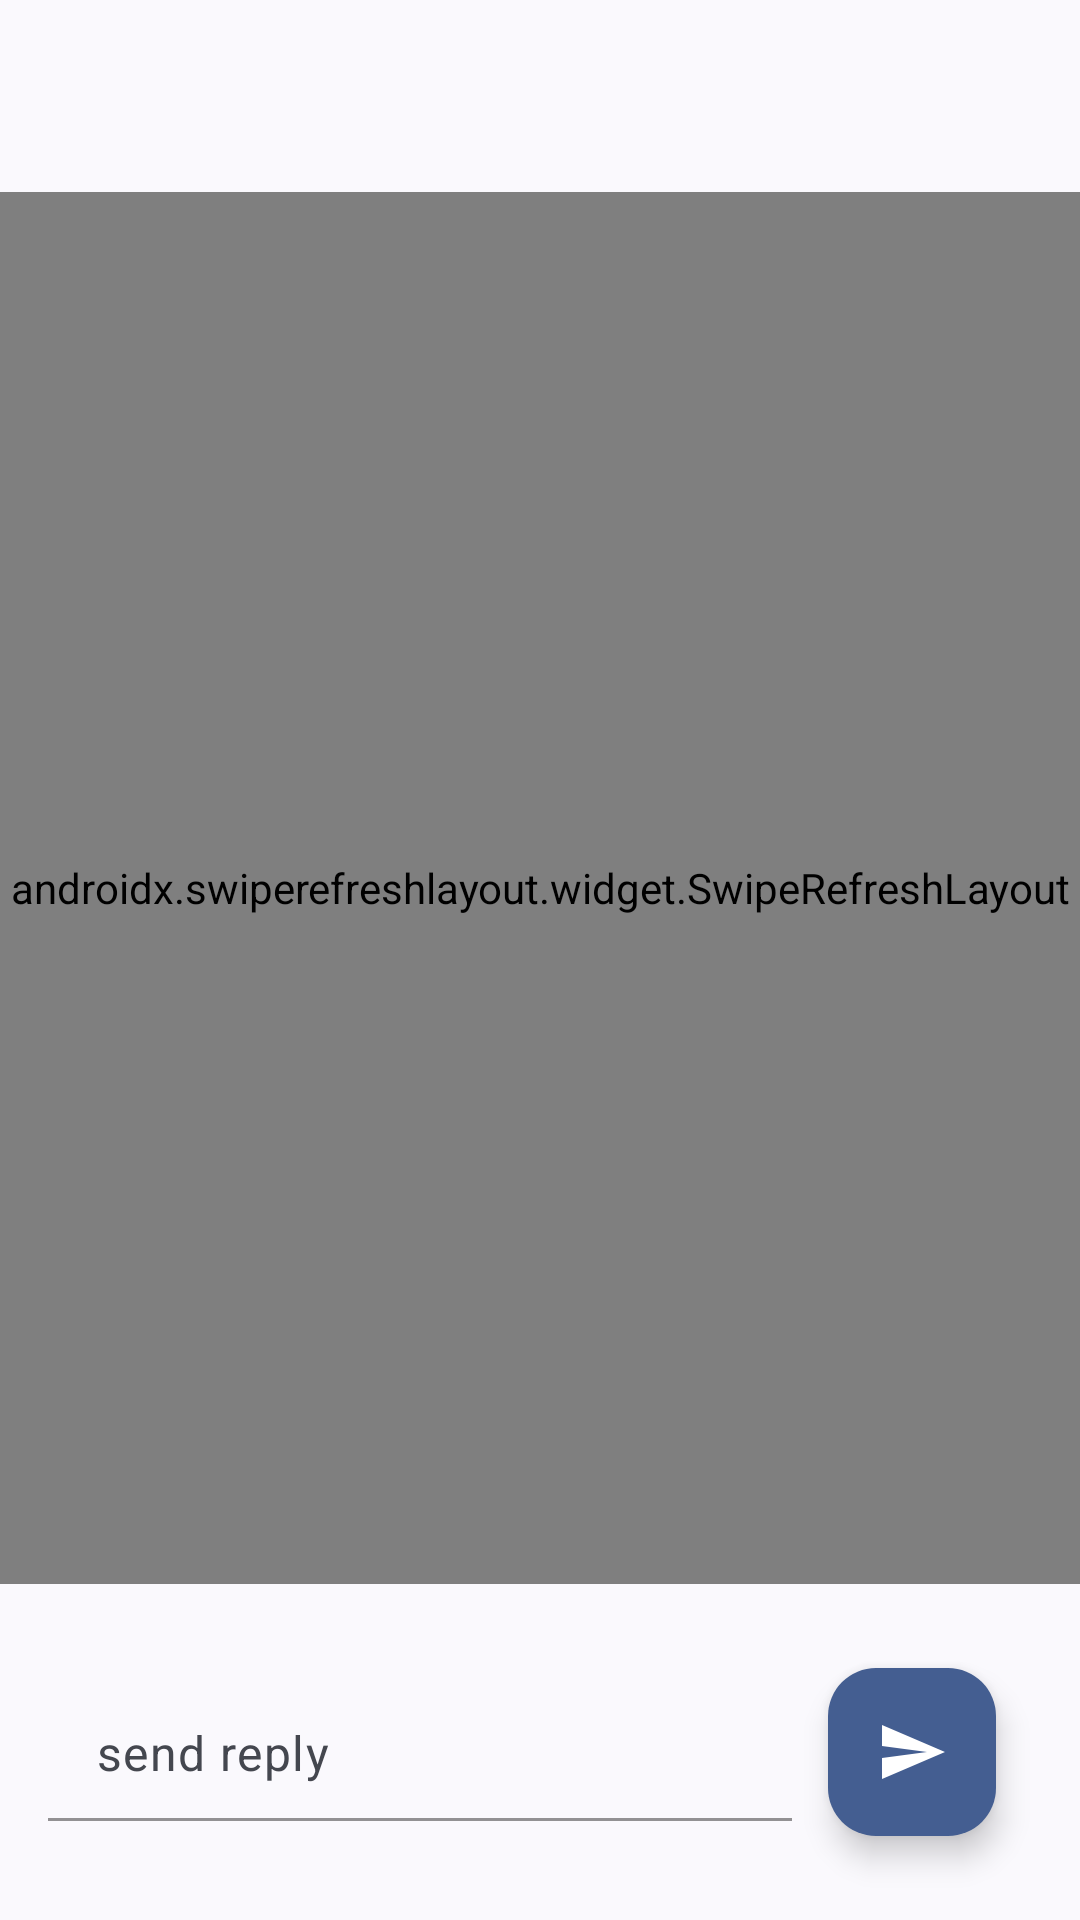

Here is an Android app screen rendered from its layout file. Give the layout XML and the strings, colors and styles it references.
<!-- AndroidManifest.xml: application theme Theme.V2ex -->
<!-- res/layout/activity_details_content.xml -->
<LinearLayout xmlns:android="http://schemas.android.com/apk/res/android"
    xmlns:app="http://schemas.android.com/apk/res-auto"
    xmlns:tools="http://schemas.android.com/tools"
    android:layout_width="match_parent"
    android:layout_height="match_parent"
    android:background="?item_bg_color"
    android:orientation="vertical"
    tools:context="im.fdx.v2ex.ui.topic.TopicActivity">

    <com.google.android.material.appbar.AppBarLayout
        android:id="@+id/appbar_details"
        android:layout_width="match_parent"
        android:layout_height="wrap_content"
        android:background="?toolbar_background"
        android:elevation="4dp"
        android:theme="@style/AppTheme.AppBarOverlay"
        app:expanded="true"
        app:liftOnScroll="true"
        app:liftOnScrollTargetViewId="@id/detail_recycler_view"
        tools:ignore="UnusedAttribute">

        <androidx.appcompat.widget.Toolbar
            android:id="@+id/toolbar"
            android:layout_width="match_parent"
            android:layout_height="?attr/actionBarSize"
            android:background="?toolbar_background"
            android:theme="@style/AppTheme.AppBarOverlay"
            app:contentInsetStartWithNavigation="0dp"
            app:popupTheme="@style/AppTheme.PopupOverlay">

            <TextView
                android:id="@+id/tv_toolbar"
                android:layout_width="match_parent"
                android:layout_height="wrap_content"
                android:ellipsize="end"
                android:maxLines="1"
                android:textAppearance="@style/VText.ToolbarStyle"
                tools:text="我是个大标我是个大标题" />


        </androidx.appcompat.widget.Toolbar>
    </com.google.android.material.appbar.AppBarLayout>

    <androidx.swiperefreshlayout.widget.SwipeRefreshLayout
        android:id="@+id/swipe_details"
        android:layout_width="match_parent"
        android:layout_height="0dp"
        android:layout_weight="1"
        android:background="?item_bg_color">

        <androidx.recyclerview.widget.RecyclerView
            android:id="@+id/detail_recycler_view"
            android:layout_width="match_parent"
            android:layout_height="match_parent"
            android:clipToPadding="true" />

    </androidx.swiperefreshlayout.widget.SwipeRefreshLayout>

        <androidx.constraintlayout.widget.ConstraintLayout
        android:id="@+id/foot_container"
        android:layout_width="match_parent"
        android:layout_height="wrap_content"
        android:paddingStart="16dp"
        android:paddingTop="10dp"
        android:paddingEnd="16dp"
        android:paddingBottom="10dp"
        android:clipChildren="false"
        android:clipToPadding="false">

        <com.google.android.material.textfield.TextInputLayout
            android:id="@+id/reply_card"
            style="@style/Widget.Material3.TextInputLayout.FilledBox"
            android:layout_width="0dp"
            android:layout_height="wrap_content"
            android:elevation="2dp"
            app:hintEnabled="false"
            app:boxBackgroundColor="?attr/colorSurfaceContainerLow"
            app:boxBackgroundMode="filled"
            app:boxCornerRadiusBottomEnd="20dp"
            app:boxCornerRadiusBottomStart="20dp"
            app:boxCornerRadiusTopEnd="20dp"
            app:boxCornerRadiusTopStart="20dp"
            app:boxStrokeColor="?attr/colorOutlineVariant"
            app:boxStrokeWidth="1dp"
            app:boxStrokeWidthFocused="1.5dp"
            app:layout_constraintBottom_toBottomOf="parent"
            app:layout_constraintEnd_toStartOf="@+id/flReply"
            app:layout_constraintStart_toStartOf="parent"
            app:layout_constraintTop_toTopOf="parent">

            <com.google.android.material.textfield.TextInputEditText
                android:id="@+id/et_post_reply"
                android:layout_width="match_parent"
                android:layout_height="wrap_content"
                android:background="@android:color/transparent"
                android:hint="@string/post_reply"
                android:inputType="textMultiLine"
                android:maxLines="5"
                android:minLines="1"
                android:paddingStart="16dp"
                android:paddingTop="12dp"
                android:paddingEnd="16dp"
                android:paddingBottom="12dp"
                android:textAllCaps="false"
                android:textColorHint="?attr/colorOnSurfaceVariant"
                android:textSize="?text_large"
                tools:hint="abcdefgabcdefgabcdefgabcdefgabcdefgabcdefgabcdefgabcdefgabcdefgabcdefgabcdefgabcdefg"
                tools:ignore="Autofill" />
        </com.google.android.material.textfield.TextInputLayout>

        <FrameLayout
            android:id="@+id/flReply"
            android:layout_width="wrap_content"
            android:layout_height="wrap_content"
            android:layout_marginStart="12dp"
            android:clipChildren="false"
            android:clipToPadding="false"
            app:layout_constraintBottom_toBottomOf="parent"
            app:layout_constraintEnd_toEndOf="parent"
            app:layout_constraintTop_toTopOf="parent">

            <com.google.android.material.floatingactionbutton.FloatingActionButton
                android:id="@+id/iv_send"
                android:layout_width="wrap_content"
                android:layout_height="wrap_content"
                android:contentDescription="@string/reply"
                android:src="@drawable/ic_send_hint_24dp"
                app:backgroundTint="?attr/colorPrimary"
                app:fabSize="mini"
                app:tint="?attr/colorOnPrimary"
                app:useCompatPadding="true" />

            <ProgressBar
                android:id="@+id/pb_send"
                android:layout_width="40dp"
                android:layout_height="40dp"
                android:layout_gravity="center"
                android:visibility="gone" />

        </FrameLayout>

    </androidx.constraintlayout.widget.ConstraintLayout>
</LinearLayout>
<!-- resources referenced by this layout -->
<resources>
  <!-- drawable ic_send_hint_24dp (drawable) -->
  <vector xmlns:android="http://schemas.android.com/apk/res/android"
      android:width="24dp"
      android:height="24dp"
      android:viewportWidth="24.0"
      android:viewportHeight="24.0">
      <path
          android:fillColor="?attr/colorOnSurfaceVariant"
          android:pathData="M2.01,21L23,12 2.01,3 2,10l15,2 -15,2z" />
  </vector>
  <string name="post_reply">send reply</string>
  <string name="reply">Reply</string>
  <style name="AppTheme.AppBarOverlay" parent="ThemeOverlay.Material3.ActionBar">
          <item name="android:textAllCaps">false</item>
          <item name="colorControlNormal">?attr/colorOnSurfaceVariant</item>
          <item name="android:actionMenuTextColor">?attr/colorOnSurface</item>
          <item name="android:actionMenuTextAppearance">@style/VText</item>
          <item name="android:statusBarColor">?toolbar_background</item>
      </style>
  <style name="AppTheme.PopupOverlay" parent="ThemeOverlay.AppCompat.Light">
          <item name="android:itemTextAppearance">@style/VText</item>
          <item name="android:itemBackground">?item_bg_color</item>
          <item name="android:popupBackground">@drawable/popup_menu_background</item>
          <item name="android:dropDownListViewStyle">@style/Widget.V2ex.PopupMenu.ListView</item>
      </style>
  <style name="VText.ToolbarStyle">
          <item name="android:textColor">?attr/colorOnSurface</item>
          <item name="android:textSize">?text_large</item>
          <item name="android:textStyle">bold</item>
      </style>
  <style name="VText">
          <item name="android:textColor">?attr/colorOnSurface</item>
          <item name="android:textSize">?text_medium</item>
      </style>
  <!-- drawable popup_menu_background (drawable) -->
  <?xml version="1.0" encoding="utf-8"?>
  <shape xmlns:android="http://schemas.android.com/apk/res/android">
      <solid android:color="?item_bg_color" />
  </shape>
  <style name="Widget.V2ex.PopupMenu.ListView" parent="Widget.AppCompat.ListView.DropDown">
          <item name="android:background">?item_bg_color</item>
          <item name="android:divider">@null</item>
          <item name="android:dividerHeight">0dp</item>
      </style>
  <style name="AppPreferenceTheme" parent="@style/PreferenceThemeOverlay">
          <item name="android:textSize">?text_medium</item>
      </style>
  <style name="DrawerArrowStyle" parent="@style/Widget.AppCompat.DrawerArrowToggle">
          <item name="spinBars">true</item>
          <item name="color">?attr/colorPrimary</item>
      </style>
  <dimen name="text_size_medium">14sp</dimen>
  <dimen name="text_size_small">12sp</dimen>
  <dimen name="text_size_large">16sp</dimen>
</resources>
